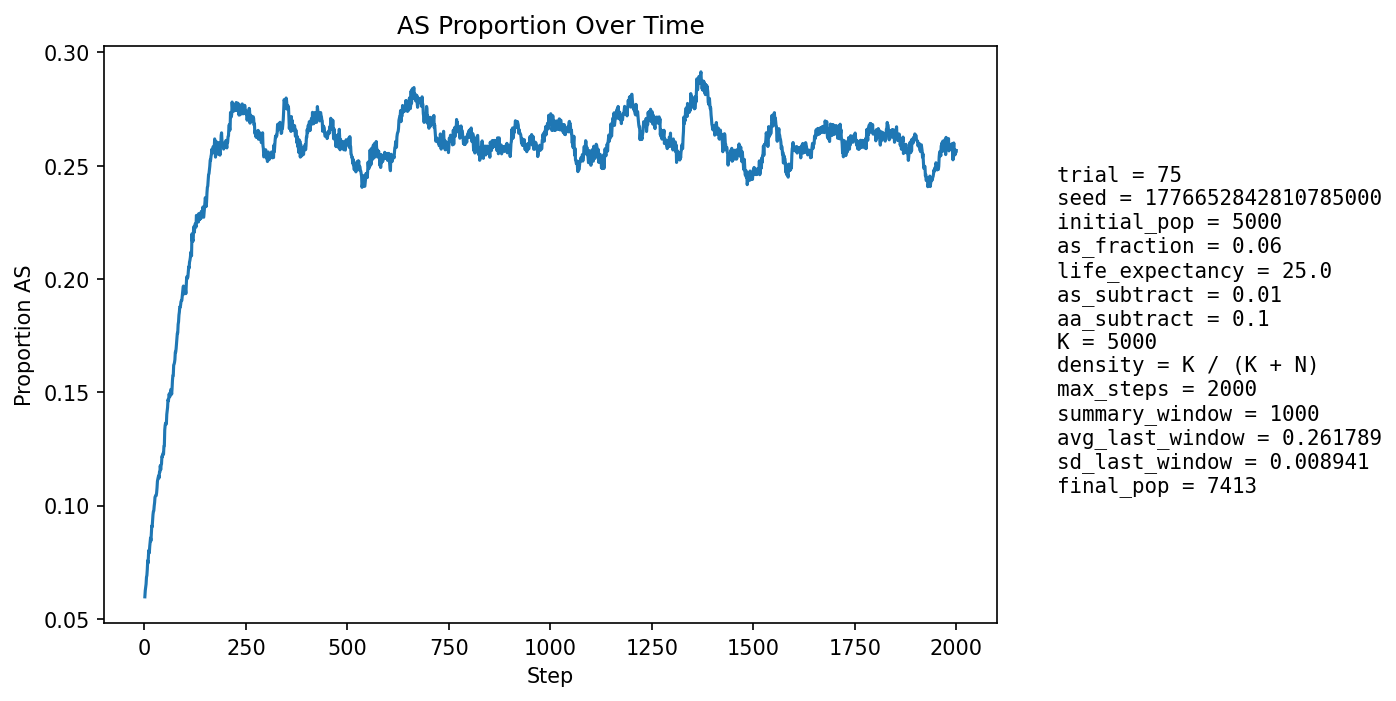

The data file committed next to this chart (first rows):
step, population_size, births, newborn_AA, newborn_AS, newborn_SS, prop_newborn_AA, prop_newborn_AS, prop_newborn_SS, prop_repro_AA, prop_repro_AS, prop_AS_population
1, 5308, 1293, 1220, 72, 1, 0.9435, 0.05568, 0.0007734, 0.9416, 0.05839, 0.05972
2, 5391, 1255, 1174, 80, 1, 0.9355, 0.06375, 0.0007968, 0.9409, 0.05914, 0.06251
3, 5474, 1245, 1168, 77, 0, 0.9382, 0.06185, 0.0, 0.9401, 0.05989, 0.06394
4, 5524, 1209, 1134, 75, 0, 0.938, 0.06203, 0.0, 0.936, 0.06398, 0.06535
5, 5630, 1253, 1164, 89, 0, 0.929, 0.07103, 0.0, 0.9348, 0.0652, 0.06838
6, 5736, 1280, 1197, 83, 0, 0.9352, 0.06484, 0.0, 0.9324, 0.0676, 0.06921
7, 5836, 1300, 1205, 94, 1, 0.9269, 0.07231, 0.0007692, 0.9309, 0.06913, 0.0718
8, 5930, 1310, 1202, 107, 1, 0.9176, 0.08168, 0.0007634, 0.9299, 0.0701, 0.07572
9, 6030, 1327, 1242, 84, 1, 0.9359, 0.0633, 0.0007536, 0.9269, 0.0731, 0.07463
10, 6126, 1345, 1236, 107, 2, 0.919, 0.07955, 0.001487, 0.9255, 0.07451, 0.07852
11, 6225, 1363, 1256, 107, 0, 0.9215, 0.0785, 0.0, 0.9225, 0.07746, 0.08032
12, 6330, 1389, 1295, 93, 1, 0.9323, 0.06695, 0.0007199, 0.9195, 0.0805, 0.07915
13, 6403, 1386, 1271, 113, 2, 0.917, 0.08153, 0.001443, 0.9191, 0.08089, 0.08199
14, 6477, 1390, 1277, 113, 0, 0.9187, 0.08129, 0.0, 0.9171, 0.08294, 0.08368
15, 6545, 1399, 1280, 117, 2, 0.9149, 0.08363, 0.00143, 0.915, 0.08502, 0.08571
16, 6611, 1413, 1310, 100, 3, 0.9271, 0.07077, 0.002123, 0.9154, 0.08461, 0.0844
17, 6663, 1421, 1291, 124, 6, 0.9085, 0.08726, 0.004222, 0.9136, 0.08636, 0.08765
18, 6724, 1428, 1292, 135, 1, 0.9048, 0.09454, 0.0007003, 0.9112, 0.08884, 0.09102
19, 6775, 1433, 1314, 116, 3, 0.917, 0.08095, 0.002094, 0.909, 0.09104, 0.09063
20, 6825, 1439, 1306, 132, 1, 0.9076, 0.09173, 0.0006949, 0.9103, 0.08968, 0.09348
21, 6870, 1445, 1305, 137, 3, 0.9031, 0.09481, 0.002076, 0.9069, 0.09306, 0.09592
22, 6908, 1450, 1310, 135, 5, 0.9034, 0.0931, 0.003448, 0.9036, 0.09643, 0.09742
23, 6946, 1454, 1324, 126, 4, 0.9106, 0.08666, 0.002751, 0.9033, 0.09671, 0.09761
24, 6983, 1458, 1319, 137, 2, 0.9047, 0.09396, 0.001372, 0.9001, 0.09989, 0.09981
25, 7013, 1462, 1322, 138, 2, 0.9042, 0.09439, 0.001368, 0.8976, 0.1024, 0.1012
26, 7040, 1465, 1315, 148, 2, 0.8976, 0.101, 0.001365, 0.8957, 0.1043, 0.1037
27, 7064, 1467, 1325, 138, 4, 0.9032, 0.09407, 0.002727, 0.8961, 0.1039, 0.104
28, 7083, 1469, 1326, 137, 6, 0.9027, 0.09326, 0.004084, 0.8939, 0.1061, 0.1045
29, 7105, 1474, 1335, 134, 5, 0.9057, 0.09091, 0.003392, 0.8927, 0.1073, 0.1044
30, 7123, 1476, 1330, 140, 6, 0.9011, 0.09485, 0.004065, 0.8912, 0.1088, 0.1057
31, 7140, 1479, 1320, 151, 8, 0.8925, 0.1021, 0.005409, 0.8895, 0.1105, 0.1078
32, 7157, 1479, 1312, 164, 3, 0.8871, 0.1109, 0.002028, 0.8892, 0.1108, 0.1108
33, 7174, 1480, 1322, 155, 3, 0.8932, 0.1047, 0.002027, 0.8897, 0.1103, 0.1118
34, 7189, 1481, 1328, 153, 0, 0.8967, 0.1033, 0.0, 0.8893, 0.1107, 0.1125
35, 7191, 1482, 1322, 151, 9, 0.892, 0.1019, 0.006073, 0.8873, 0.1127, 0.1132
36, 7203, 1485, 1340, 140, 5, 0.9024, 0.09428, 0.003367, 0.8843, 0.1157, 0.1122
37, 7214, 1485, 1322, 159, 4, 0.8902, 0.1071, 0.002694, 0.883, 0.117, 0.1148
38, 7216, 1487, 1324, 151, 12, 0.8904, 0.1015, 0.00807, 0.8822, 0.1178, 0.1147
39, 7228, 1488, 1314, 170, 4, 0.8831, 0.1142, 0.002688, 0.8815, 0.1185, 0.1176
40, 7238, 1489, 1340, 146, 3, 0.8999, 0.09805, 0.002015, 0.8819, 0.1181, 0.1158
41, 7245, 1489, 1324, 162, 3, 0.8892, 0.1088, 0.002015, 0.8804, 0.1196, 0.1177
42, 7249, 1488, 1325, 160, 3, 0.8905, 0.1075, 0.002016, 0.88, 0.12, 0.1184
43, 7253, 1490, 1305, 182, 3, 0.8758, 0.1221, 0.002013, 0.8775, 0.1225, 0.1217
44, 7254, 1489, 1319, 164, 6, 0.8858, 0.1101, 0.00403, 0.8797, 0.1203, 0.1215
45, 7261, 1490, 1321, 165, 4, 0.8866, 0.1107, 0.002685, 0.8787, 0.1213, 0.1224
46, 7260, 1490, 1318, 166, 6, 0.8846, 0.1114, 0.004027, 0.8774, 0.1226, 0.1231
47, 7265, 1493, 1329, 158, 6, 0.8902, 0.1058, 0.004019, 0.8736, 0.1264, 0.1226
48, 7266, 1492, 1300, 186, 6, 0.8713, 0.1247, 0.004021, 0.8721, 0.1279, 0.1262
49, 7274, 1493, 1317, 171, 5, 0.8821, 0.1145, 0.003349, 0.8719, 0.1281, 0.1263
50, 7281, 1494, 1274, 215, 5, 0.8527, 0.1439, 0.003347, 0.8707, 0.1293, 0.1334
51, 7283, 1493, 1283, 201, 9, 0.8593, 0.1346, 0.006028, 0.8718, 0.1282, 0.1354
52, 7289, 1494, 1297, 191, 6, 0.8681, 0.1278, 0.004016, 0.8681, 0.1319, 0.1364
53, 7292, 1493, 1307, 179, 7, 0.8754, 0.1199, 0.004689, 0.8676, 0.1324, 0.1365
54, 7295, 1496, 1315, 173, 8, 0.879, 0.1156, 0.005348, 0.861, 0.139, 0.136
55, 7296, 1495, 1284, 204, 7, 0.8589, 0.1365, 0.004682, 0.858, 0.142, 0.1402
56, 7302, 1496, 1287, 201, 8, 0.8603, 0.1344, 0.005348, 0.8557, 0.1443, 0.142
57, 7312, 1497, 1296, 199, 2, 0.8657, 0.1329, 0.001336, 0.855, 0.145, 0.1433
58, 7315, 1495, 1277, 213, 5, 0.8542, 0.1425, 0.003344, 0.8555, 0.1445, 0.1468
59, 7314, 1497, 1295, 191, 11, 0.8651, 0.1276, 0.007348, 0.8516, 0.1484, 0.1462
60, 7314, 1497, 1285, 200, 12, 0.8584, 0.1336, 0.008016, 0.8498, 0.1502, 0.1477
... 1,940 more rows
